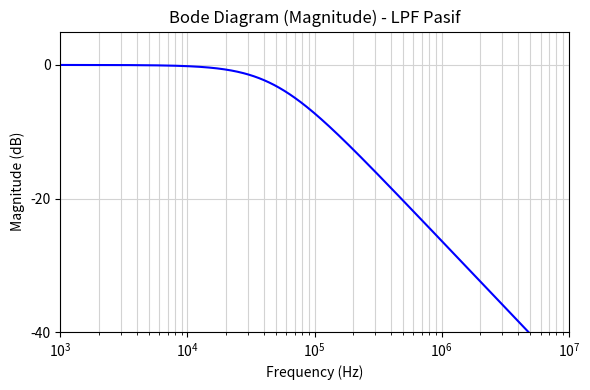

Write the Python code that produced this figure.
import numpy as np
import matplotlib.pyplot as plt
import matplotlib.ticker as ticker

# --- NILAI KOMPONEN DIUBAH ---
# Mengatur Resistor menjadi 100 Ohm dan Kapasitor menjadi 100 nF
C1 = 22e-9      # Farad (100 nF)  <-- DIUBAH
R_total = 150    # Ohm             <-- DIUBAH
# --------------------------------

RC = R_total * C1

# 1. Atur Rentang Frekuensi Plot (0.1 Hz hingga 100 kHz)
# Rentang ini masih cocok untuk fc yang baru, jadi tidak perlu diubah
freq_hz_min = 1000
freq_hz_max = 10000000
freq_hz = np.logspace(np.log10(freq_hz_min), np.log10(freq_hz_max), 500)
w_rads = 2 * np.pi * freq_hz

# Rumus magnitude untuk LPF RC pasif
magnitude_linear = 1 / np.sqrt(1 + (w_rads * RC)**2)
epsilon = 1e-12
mag_db = 20 * np.log10(magnitude_linear + epsilon)

# --- Plotting ---
fig, ax = plt.subplots(figsize=(6, 4))

ax.semilogx(freq_hz, mag_db, color='blue', linewidth=1.5)

ax.set_ylabel("Magnitude (dB)")
ax.set_xlabel("Frequency (Hz)")
ax.grid(True, which="both", ls="-", color='lightgray')
ax.set_title('Bode Diagram (Magnitude) - LPF Pasif')

# Atur Batas Sumbu Y
y_min_limit = -40.0
y_max_limit = 5.0
ax.set_ylim([y_min_limit, y_max_limit])

# Atur Ticks Sumbu Y
y_ticks = [-40, -20, 0]
ax.set_yticks(y_ticks)

ax.set_xlim([freq_hz_min, freq_hz_max])

plt.tight_layout()
plt.show()

# --- Informasi Verifikasi (akan menghitung fc baru secara otomatis) ---
fc_teoritis = 1 / (2 * np.pi * RC)
print(f"Resistor: {R_total} Ohm, Kapasitor: {C1*1e9:.0f} nF")
print(f"Frekuensi cut-off (fc) teoritis baru: {fc_teoritis:,.2f} Hz")

# Magnitudo pada frekuensi awal dan akhir plot
print(f"Magnitude pada {freq_hz_min:.1f} Hz: {mag_db[0]:.2f} dB")
print(f"Magnitude pada {freq_hz_max:.1f} Hz: {mag_db[-1]:.2f} dB")

# Verifikasi magnitude pada frekuensi cut-off
mag_at_fc_interp = np.interp(fc_teoritis, freq_hz, mag_db)
print(f"Magnitude terinterpolasi pada fc ({fc_teoritis:,.2f} Hz): {mag_at_fc_interp:.2f} dB")